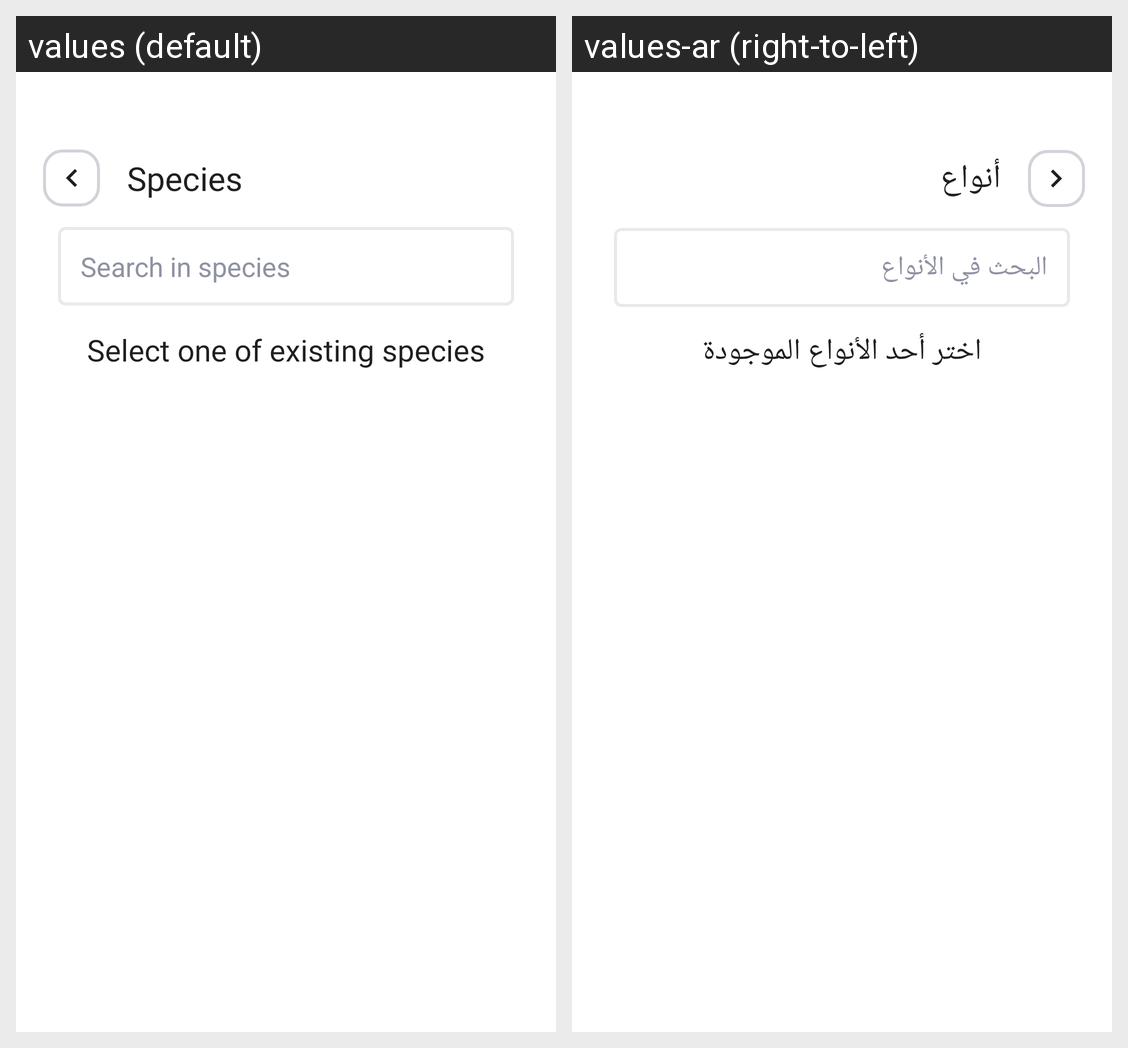

Translations of the strings shown on this Android screen, per locale in the grid:
Android screen res/layout/activity_choose_species.xml rendered under 2 locales, left to right: values (default), values-ar (right-to-left). Device: Nexus 5 (rendered at 1080×1920; each locale shown at half size, 540×960, under a caption strip naming it); theme Theme.NaturePalestineSociety.
Strings drawn on this screen, with the default value and each locale's value (text and hints the layout hard-codes, and strings that could not be matched under every locale, appear in the picture but are not listed):

species
  values: Species
  values-ar: أنواع

search_in_species
  values: Search in species
  values-ar: البحث في الأنواع

select_existing_specie
  values: Select one of existing species
  values-ar: اختر أحد الأنواع الموجودة
